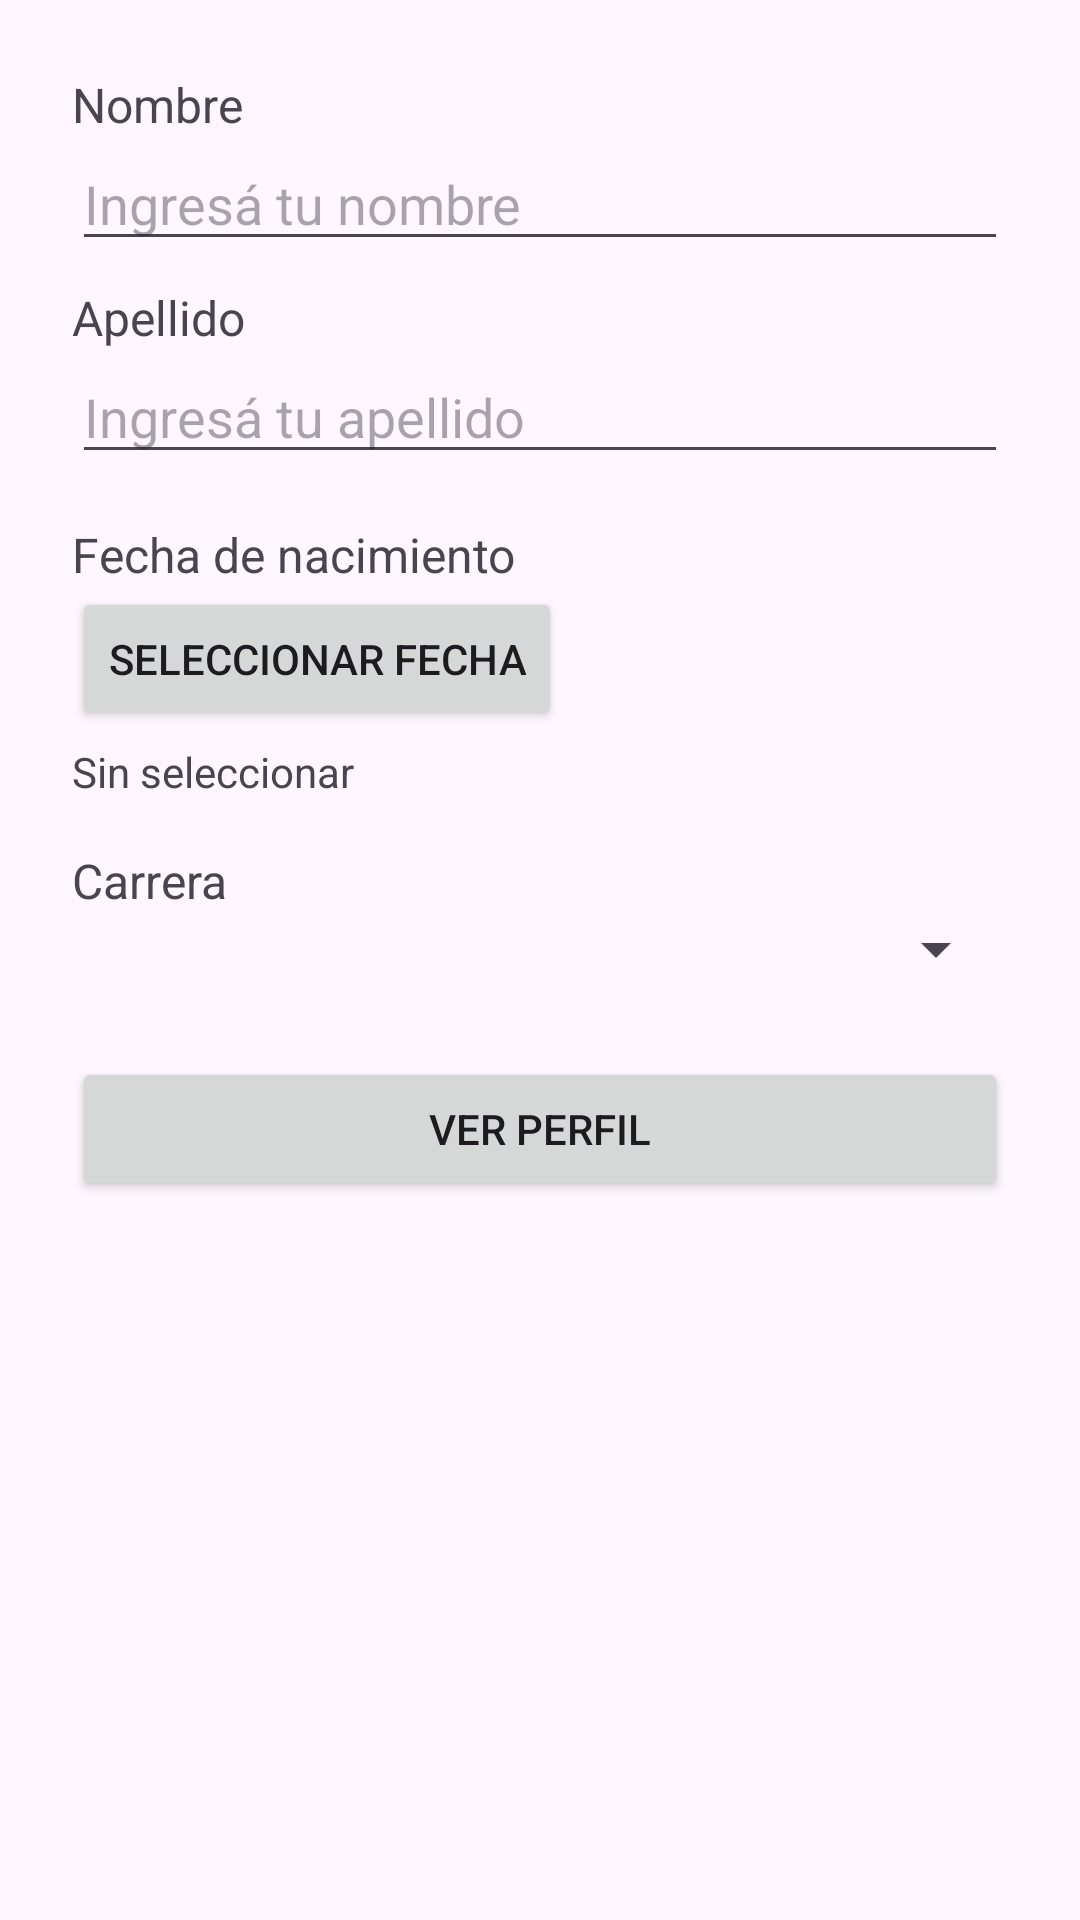

Here is an Android app screen rendered from its layout file. Give the layout XML and the strings, colors and styles it references.
<!-- AndroidManifest.xml: application theme Theme.TP1PerfilUsuario -->
<!-- res/layout/activity_main.xml -->
<?xml version="1.0" encoding="utf-8"?>
<LinearLayout xmlns:android="http://schemas.android.com/apk/res/android"
    android:layout_width="match_parent"
    android:layout_height="match_parent"
    android:orientation="vertical"
    android:padding="24dp">

    <TextView
        android:layout_width="wrap_content"
        android:layout_height="wrap_content"
        android:text="Nombre"
        android:textSize="16sp" />

    <EditText
        android:id="@+id/etNombre"
        android:layout_width="match_parent"
        android:layout_height="wrap_content"
        android:hint="Ingresá tu nombre"
        android:inputType="textPersonName" />

    <TextView
        android:layout_width="wrap_content"
        android:layout_height="wrap_content"
        android:layout_marginTop="8dp"
        android:text="Apellido"
        android:textSize="16sp" />

    <EditText
        android:id="@+id/etApellido"
        android:layout_width="match_parent"
        android:layout_height="wrap_content"
        android:hint="Ingresá tu apellido"
        android:inputType="textPersonName" />

    <TextView
        android:layout_width="wrap_content"
        android:layout_height="wrap_content"
        android:layout_marginTop="16dp"
        android:text="Fecha de nacimiento"
        android:textSize="16sp" />

    <Button
        android:id="@+id/btnFecha"
        android:layout_width="wrap_content"
        android:layout_height="wrap_content"
        android:text="Seleccionar fecha" />

    <TextView
        android:id="@+id/tvFechaSeleccionada"
        android:layout_width="wrap_content"
        android:layout_height="wrap_content"
        android:text="Sin seleccionar"
        android:layout_marginTop="4dp" />

    <TextView
        android:layout_width="wrap_content"
        android:layout_height="wrap_content"
        android:layout_marginTop="16dp"
        android:text="Carrera"
        android:textSize="16sp" />

    <Spinner
        android:id="@+id/spinnerCarrera"
        android:layout_width="match_parent"
        android:layout_height="wrap_content" />

    <Button
        android:id="@+id/btnVerPerfil"
        android:layout_width="match_parent"
        android:layout_height="wrap_content"
        android:layout_marginTop="24dp"
        android:text="Ver Perfil" />

</LinearLayout>
<!-- resources referenced by this layout -->
<resources>
  <style name="Theme.TP1PerfilUsuario" parent="Base.Theme.TP1PerfilUsuario" />
  <style name="Base.Theme.TP1PerfilUsuario" parent="Theme.Material3.DayNight.NoActionBar">
          
          
      </style>
</resources>
